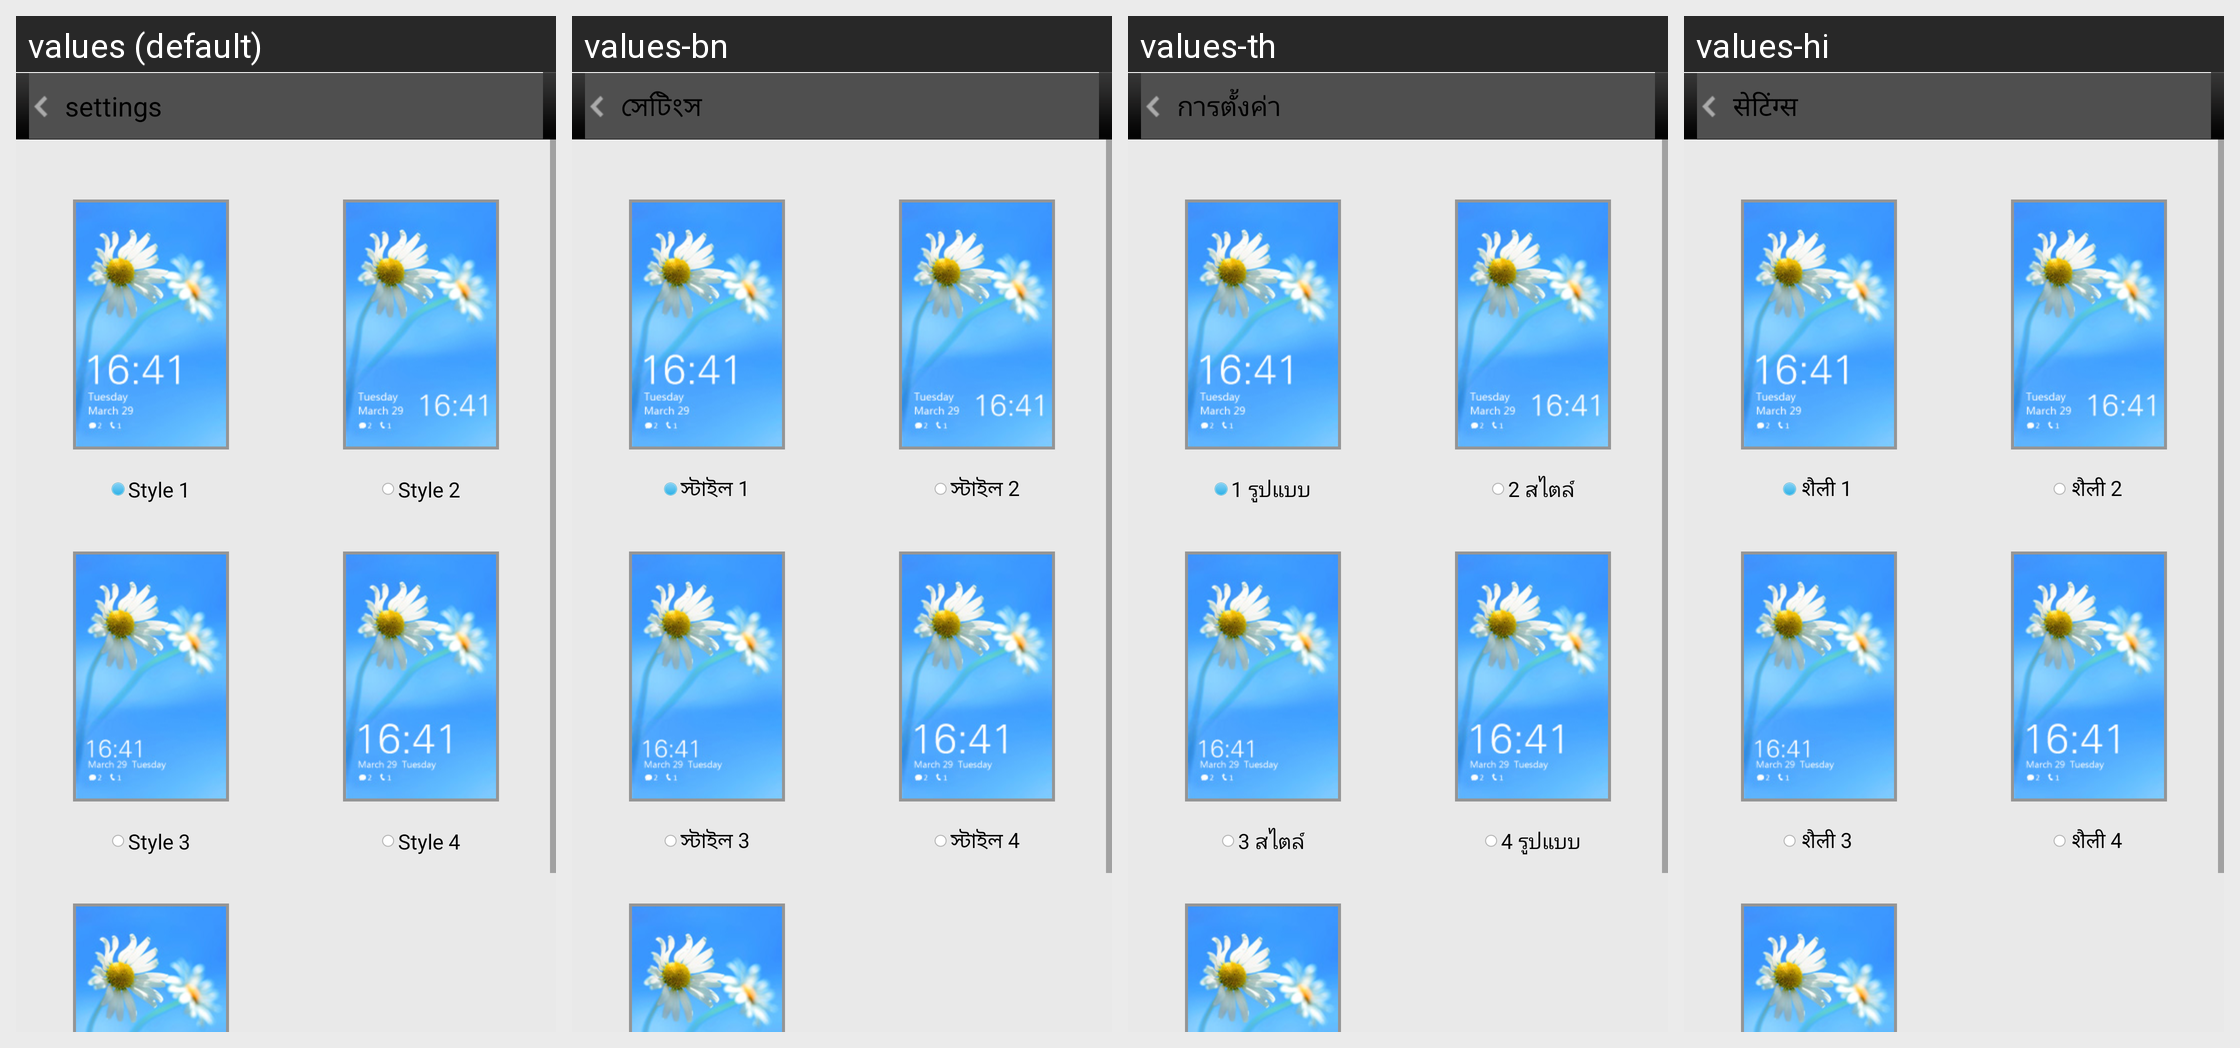

The same Android screen rendered under several of its app's locales, left to right. List the strings drawn on it with the default value and each locale's translation.
Android screen res/layout/act_lock_screen_style_choose.xml rendered under 4 locales, left to right: values (default), values-bn, values-th, values-hi. Device: Nexus 5 (rendered at 1080×1920; each locale shown at half size, 540×960, under a caption strip naming it); theme Theme.MaterialComponents.DayNight.NoActionBar.
Other locales in the repository, not shown: values-ar, values-es, values-fa, values-fr, values-id, values-in, values-it, values-ms, values-pt, values-ru, values-tr, values-vi, values-zh-rCN, values-zh-rHK, values-zh-rTW.
Strings drawn on this screen, with the default value and each locale's value (text and hints the layout hard-codes, and strings that could not be matched under every locale, appear in the picture but are not listed):

settings
  values: settings
  values-bn: সেটিংস
  values-th: การตั้งค่า
  values-hi: सेटिंग्स

lock_theme_01
  values: Style 1
  values-bn: স্টাইল 1
  values-th: 1 รูปแบบ
  values-hi: शैली 1

lock_theme_02
  values: Style 2
  values-bn: স্টাইল 2
  values-th: 2 สไตล์
  values-hi: शैली 2

lock_theme_03
  values: Style 3
  values-bn: স্টাইল 3
  values-th: 3 สไตล์
  values-hi: शैली 3

lock_theme_04
  values: Style 4
  values-bn: স্টাইল 4
  values-th: 4 รูปแบบ
  values-hi: शैली 4
